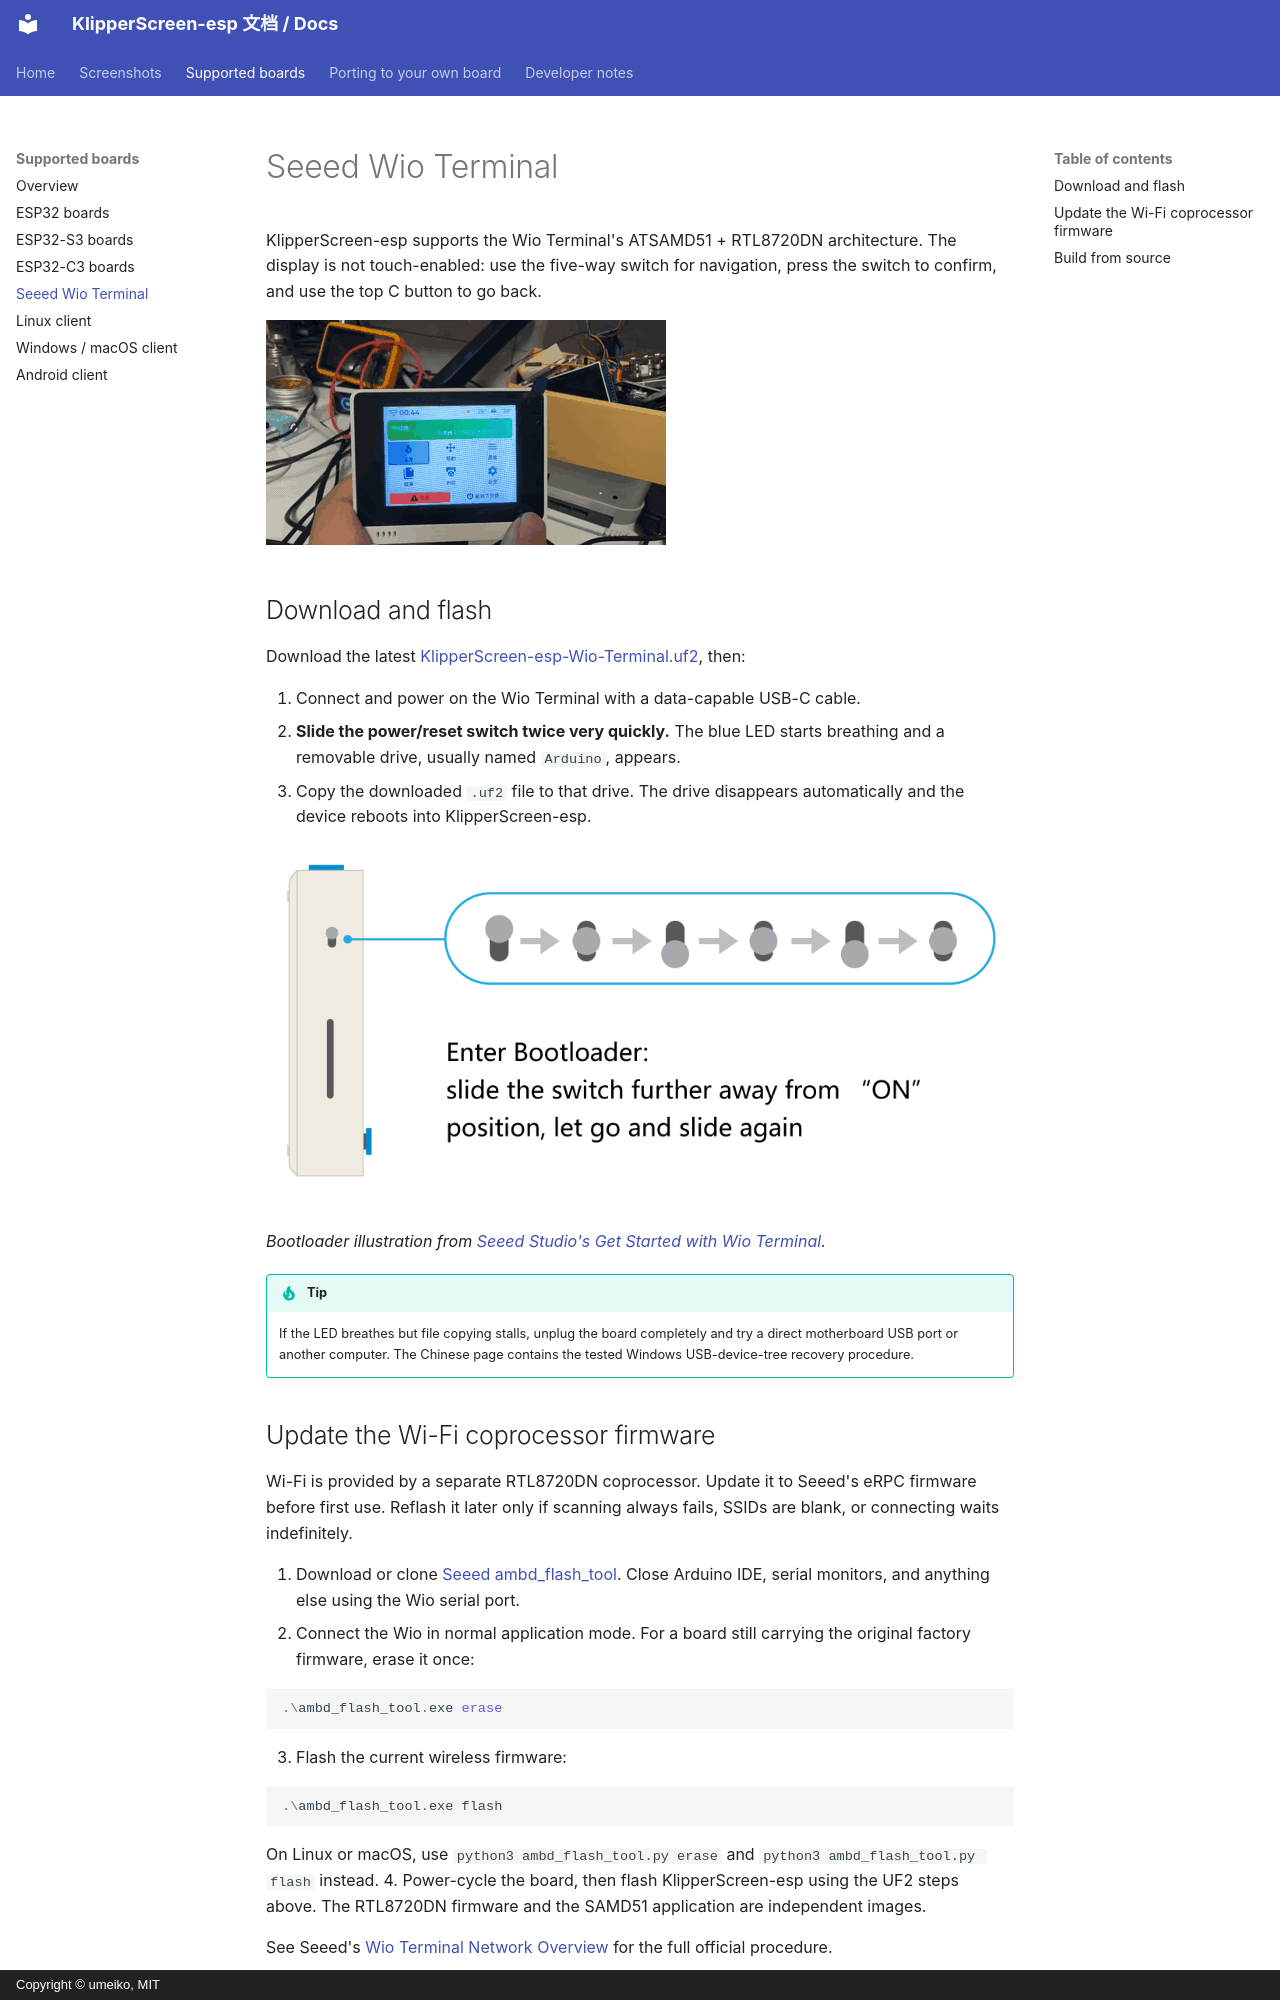

repository: umeiko/KlipperScreen-esp · page: boards/wio-terminal/index.html · generator: mkdocs · copyright: Copyright © umeiko, MIT

# Seeed Wio Terminal

KlipperScreen-esp supports the Wio Terminal's ATSAMD51 + RTL8720DN architecture. The display is not touch-enabled: use the five-way switch for navigation, press the switch to confirm, and use the top C button to go back.

![KlipperScreen-esp running on Wio Terminal](../screenshots/boards/wio-terminal-demo.gif)

## Download and flash

Download the latest [KlipperScreen-esp-Wio-Terminal.uf2](https://github.com/umeiko/KlipperScreen-esp/releases/latest/download/KlipperScreen-esp-Wio-Terminal.uf2), then:

1. Connect and power on the Wio Terminal with a data-capable USB-C cable.
2. **Slide the power/reset switch twice very quickly.** The blue LED starts breathing and a removable drive, usually named `Arduino`, appears.
3. Copy the downloaded `.uf2` file to that drive. The drive disappears automatically and the device reboots into KlipperScreen-esp.

![Slide the switch twice to enter the Wio Terminal bootloader](../screenshots/boards/wio-terminal-bootloader.png)

*Bootloader illustration from [Seeed Studio's Get Started with Wio Terminal](https://wiki.seeedstudio.com/Wio-Terminal-Getting-Started/).*

!!! tip
    If the LED breathes but file copying stalls, unplug the board completely and try a direct motherboard USB port or another computer. The Chinese page contains the tested Windows USB-device-tree recovery procedure.

## Update the Wi-Fi coprocessor firmware

Wi-Fi is provided by a separate RTL8720DN coprocessor. Update it to Seeed's eRPC firmware before first use. Reflash it later only if scanning always fails, SSIDs are blank, or connecting waits indefinitely.

1. Download or clone [Seeed ambd_flash_tool](https://github.com/Seeed-Studio/ambd_flash_tool). Close Arduino IDE, serial monitors, and anything else using the Wio serial port.
2. Connect the Wio in normal application mode. For a board still carrying the original factory firmware, erase it once:

   ```powershell
   .\ambd_flash_tool.exe erase
   ```

3. Flash the current wireless firmware:

   ```powershell
   .\ambd_flash_tool.exe flash
   ```

   On Linux or macOS, use `python3 ambd_flash_tool.py erase` and `python3 ambd_flash_tool.py flash` instead.
4. Power-cycle the board, then flash KlipperScreen-esp using the UF2 steps above. The RTL8720DN firmware and the SAMD51 application are independent images.

See Seeed's [Wio Terminal Network Overview](https://wiki.seeedstudio.com/Wio-Terminal-Network-Overview/) for the full official procedure.
